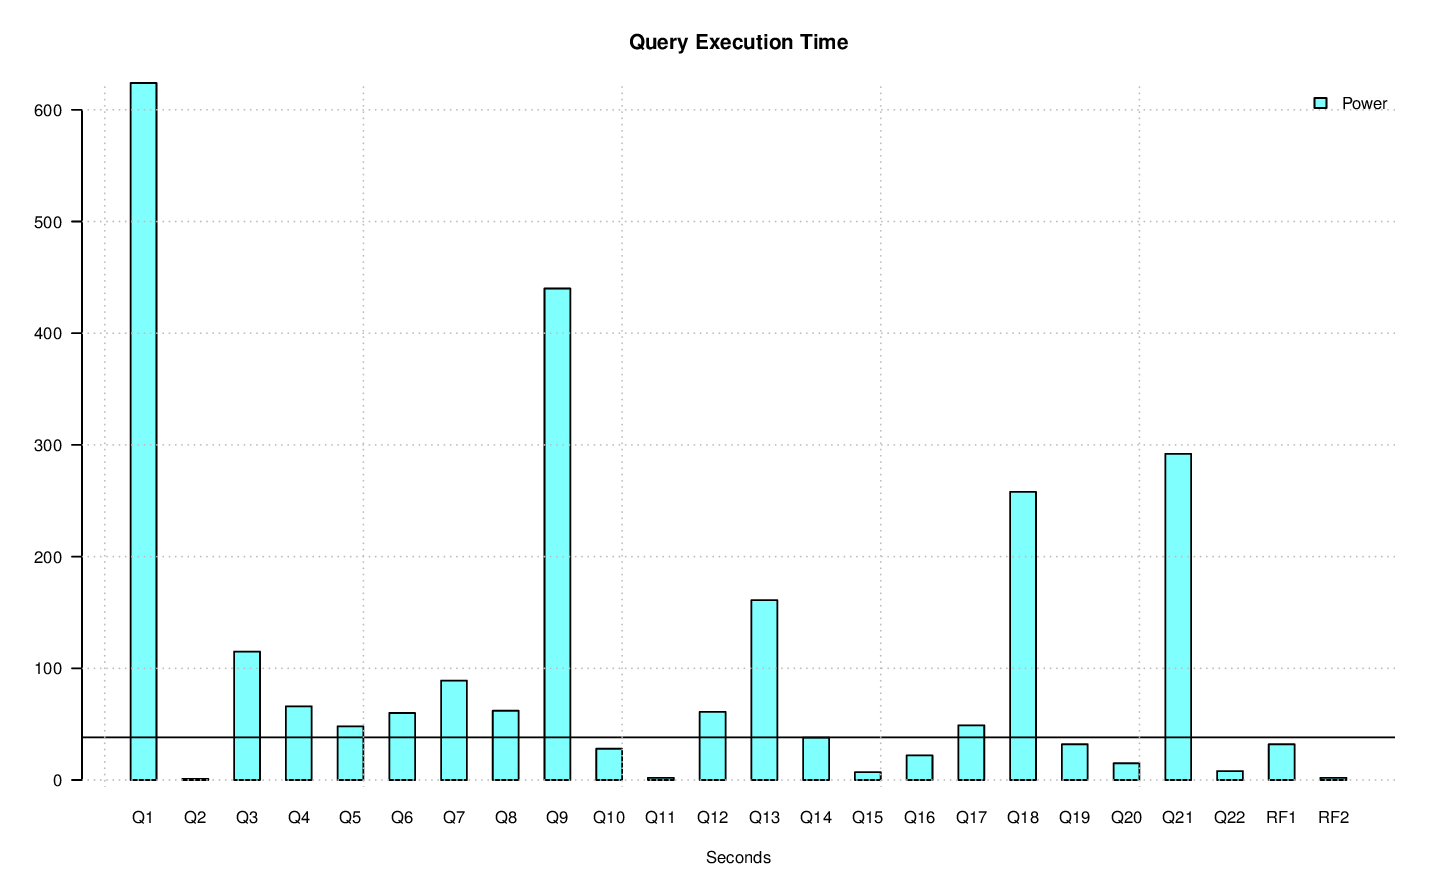

Values plotted in this chart, from the file beside it:
task_name, s_time, e_time, diff_time, seconds
LOAD, 11/25/2015 19:06:29, 11/25/2015 19:55:36, , 2947
PERF.POWER, 11/25/2015 19:57:24, 11/25/2015 20:39:16, , 2512
PERF.POWER.Q1, 11/25/2015 20:24:32, 11/25/2015 20:34:56, , 624
PERF.POWER.Q2, 11/25/2015 19:58:34, 11/25/2015 19:58:35, , 1
PERF.POWER.Q3, 11/25/2015 20:20:52, 11/25/2015 20:22:47, , 115
PERF.POWER.Q4, 11/25/2015 20:23:17, 11/25/2015 20:24:23, , 66
PERF.POWER.Q5, 11/25/2015 20:35:56, 11/25/2015 20:36:44, , 48
PERF.POWER.Q6, 11/25/2015 20:06:10, 11/25/2015 20:07:10, , 60
PERF.POWER.Q7, 11/25/2015 20:36:44, 11/25/2015 20:38:13, , 89
PERF.POWER.Q8, 11/25/2015 20:12:17, 11/25/2015 20:13:19, , 62
PERF.POWER.Q9, 11/25/2015 19:58:35, 11/25/2015 20:05:55, , 440
PERF.POWER.Q10, 11/25/2015 20:34:56, 11/25/2015 20:35:24, , 28
PERF.POWER.Q11, 11/25/2015 20:24:23, 11/25/2015 20:24:25, , 2
PERF.POWER.Q12, 11/25/2015 20:38:13, 11/25/2015 20:39:14, , 61
PERF.POWER.Q13, 11/25/2015 20:18:11, 11/25/2015 20:20:52, , 161
PERF.POWER.Q14, 11/25/2015 19:57:56, 11/25/2015 19:58:34, , 38
PERF.POWER.Q15, 11/25/2015 20:24:25, 11/25/2015 20:24:32, , 7
PERF.POWER.Q16, 11/25/2015 20:22:55, 11/25/2015 20:23:17, , 22
PERF.POWER.Q17, 11/25/2015 20:07:10, 11/25/2015 20:07:59, , 49
PERF.POWER.Q18, 11/25/2015 20:07:59, 11/25/2015 20:12:17, , 258
PERF.POWER.Q19, 11/25/2015 20:35:24, 11/25/2015 20:35:56, , 32
PERF.POWER.Q20, 11/25/2015 20:05:55, 11/25/2015 20:06:10, , 15
PERF.POWER.Q21, 11/25/2015 20:13:19, 11/25/2015 20:18:11, , 292
PERF.POWER.Q22, 11/25/2015 20:22:47, 11/25/2015 20:22:55, , 8
PERF.POWER.RF1, 11/25/2015 19:57:24, 11/25/2015 19:57:56, , 32
PERF.POWER.RF2, 11/25/2015 20:39:14, 11/25/2015 20:39:16, , 2
